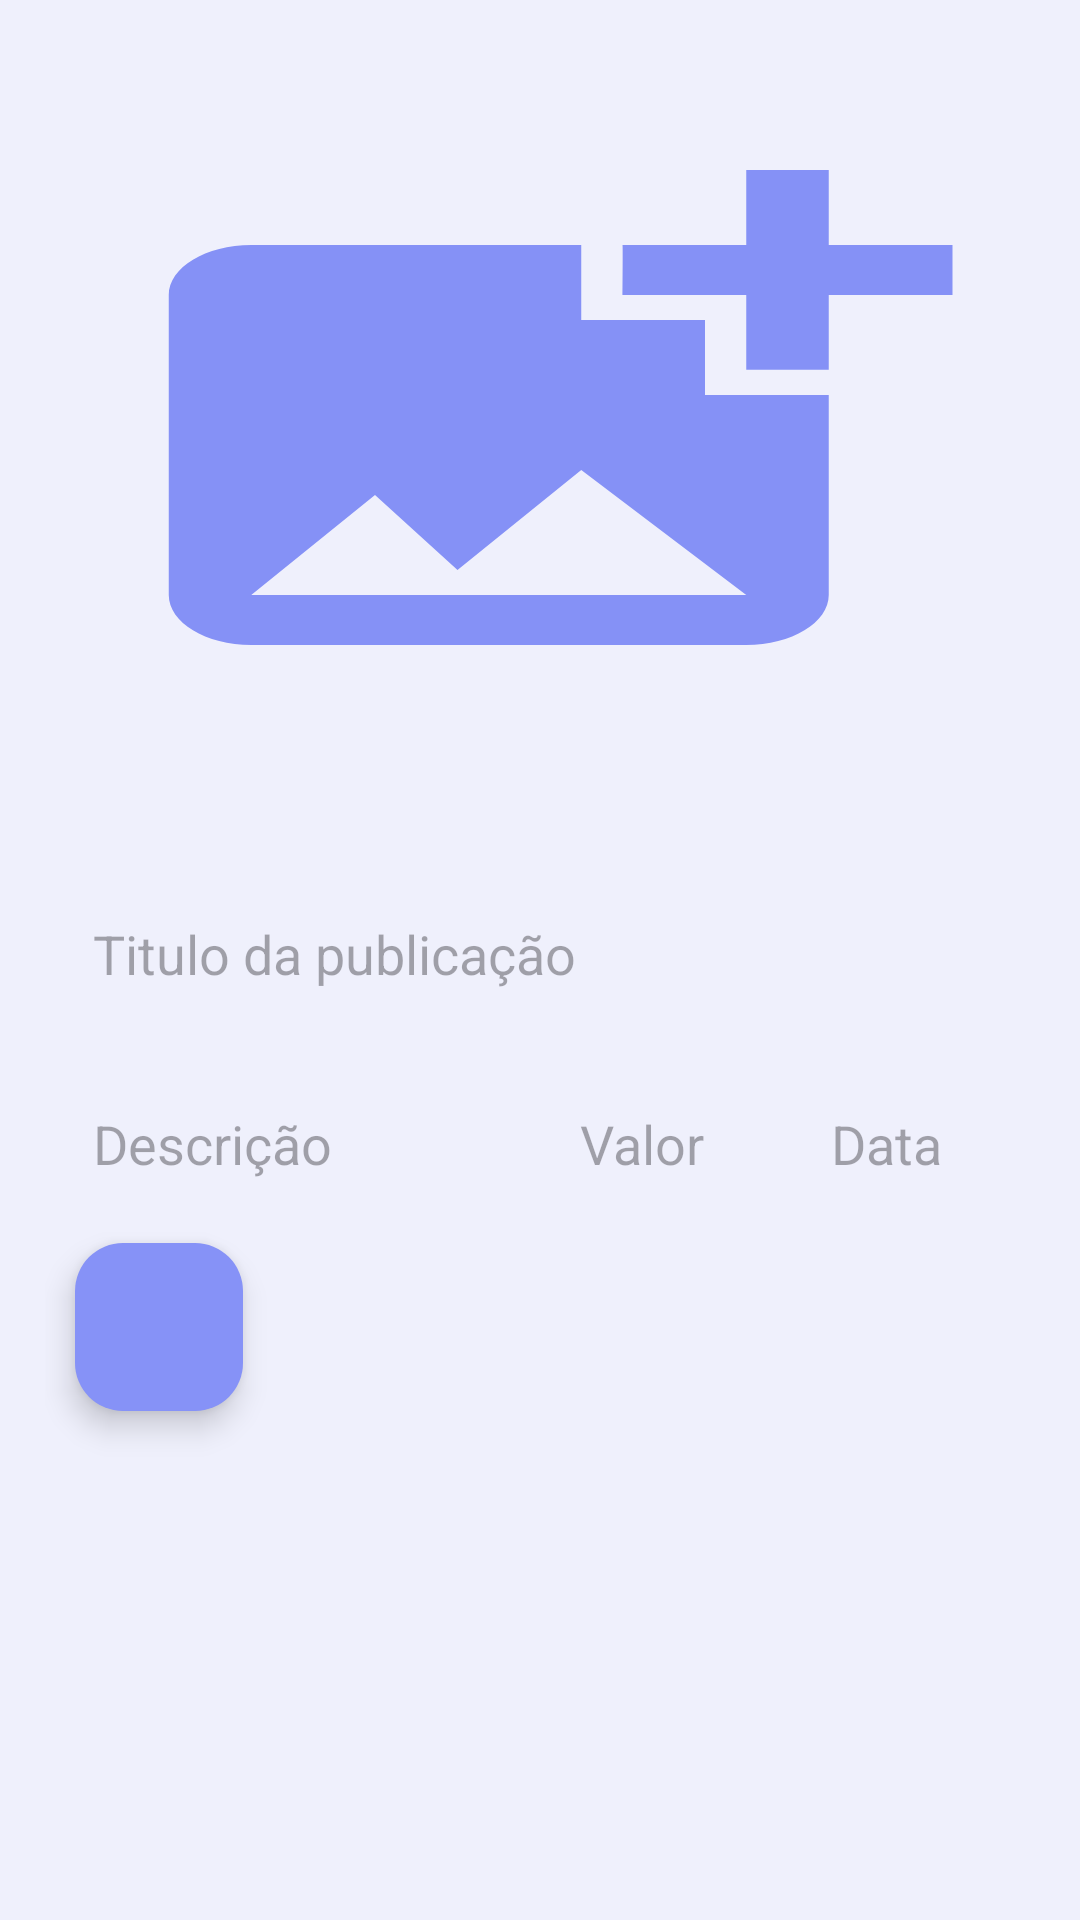

Produce the Android XML layout that renders to this screen, including the resource entries it uses.
<!-- AndroidManifest.xml: application theme Theme.MoonLight -->
<!-- res/layout/fragment_locador.xml -->
<?xml version="1.0" encoding="utf-8"?>
<androidx.coordinatorlayout.widget.CoordinatorLayout
    xmlns:android="http://schemas.android.com/apk/res/android"
    xmlns:app="http://schemas.android.com/apk/res-auto"
    xmlns:tools="http://schemas.android.com/tools"
    android:layout_width="match_parent"
    android:layout_height="match_parent"
    android:background="#EFF0FC"
    tools:context=".UploadActivity">

    <androidx.core.widget.NestedScrollView
        android:layout_width="match_parent"
        android:layout_height="match_parent"
        android:fillViewport="true"
        android:fitsSystemWindows="true">

        <LinearLayout
            android:layout_width="match_parent"
            android:layout_height="wrap_content"
            android:orientation="vertical"
            android:paddingStart="15dp"
            android:paddingEnd="15dp"
            android:paddingTop="20dp"
            android:paddingBottom="20dp">

            
            <ImageView
                android:layout_width="match_parent"
                android:layout_height="200dp"
                android:src="@drawable/baseline_add_photo_alternate_24"
                android:id="@+id/uploadImage"
                android:layout_marginTop="20dp"
                android:scaleType="fitXY"/>

            <ProgressBar
                android:layout_width="wrap_content"
                android:layout_height="wrap_content"
                android:id="@+id/progressBar"
                android:layout_gravity="center"
                android:indeterminateTint="@color/lavender"
                android:visibility="invisible"/>

            <EditText
                android:layout_width="match_parent"
                android:layout_height="60dp"
                android:id="@+id/uploadCaption"
                android:background="@drawable/lavender_border"
                android:padding="16dp"
                android:layout_marginEnd="8dp"
                android:hint="Titulo da publicação"/>

            <LinearLayout
                android:layout_width="match_parent"
                android:layout_height="wrap_content"
                android:orientation="horizontal">

                <EditText
                    android:layout_width="0dp"
                    android:layout_weight="0.5"
                    android:layout_height="wrap_content"
                    android:id="@+id/uploadDescription"
                    android:background="@drawable/lavender_border"
                    android:padding="16dp"
                    android:layout_marginEnd="5dp"
                    android:layout_marginTop="5dp"
                    android:hint="Descrição"/>

                <EditText
                    android:layout_width="0dp"
                    android:layout_weight="0.25"
                    android:layout_height="wrap_content"
                    android:id="@+id/uploadValue"
                    android:inputType="numberDecimal"
                    android:background="@drawable/lavender_border"
                    android:padding="16dp"
                    android:layout_marginEnd="5dp"
                    android:layout_marginTop="5dp"
                    android:hint="Valor"/>

                <EditText
                    android:layout_width="0dp"
                    android:layout_weight="0.25"
                    android:layout_height="wrap_content"
                    android:id="@+id/uploadDate"
                    android:background="@drawable/lavender_border"
                    android:padding="16dp"
                    android:layout_marginEnd="5dp"
                    android:layout_marginTop="5dp"
                    android:hint="Data"/>

            </LinearLayout>

            <com.google.android.material.floatingactionbutton.FloatingActionButton
                android:layout_width="wrap_content"
                android:layout_height="wrap_content"
                android:id="@+id/uploadButton"
                android:layout_marginStart="10dp"
                android:backgroundTint="@color/lavender"
                android:src="@drawable/baseline_send_24"
                android:layout_marginTop="5dp"
                app:tint="@color/white"/>
        </LinearLayout>

    </androidx.core.widget.NestedScrollView>

    

</androidx.coordinatorlayout.widget.CoordinatorLayout>
<!-- resources referenced by this layout -->
<resources>
  <color name="lavender">#8692f7</color>
  <color name="white">#FFFFFFFF</color>
  <!-- drawable baseline_add_photo_alternate_24 (drawable) -->
  <vector android:height="24dp" android:tint="#8591F6"
      android:viewportHeight="24" android:viewportWidth="24"
      android:width="24dp" xmlns:android="http://schemas.android.com/apk/res/android">
      <path android:fillColor="@android:color/white" android:pathData="M19,7v2.99s-1.99,0.01 -2,0L17,7h-3s0.01,-1.99 0,-2h3L17,2h2v3h3v2h-3zM16,11L16,8h-3L13,5L5,5c-1.1,0 -2,0.9 -2,2v12c0,1.1 0.9,2 2,2h12c1.1,0 2,-0.9 2,-2v-8h-3zM5,19l3,-4 2,3 3,-4 4,5L5,19z"/>
  </vector>
  <style name="Theme.MoonLight" parent="Base.Theme.MoonLight" />
  <style name="Base.Theme.MoonLight" parent="Theme.Material3.Light.NoActionBar">
          
          
      </style>
</resources>
